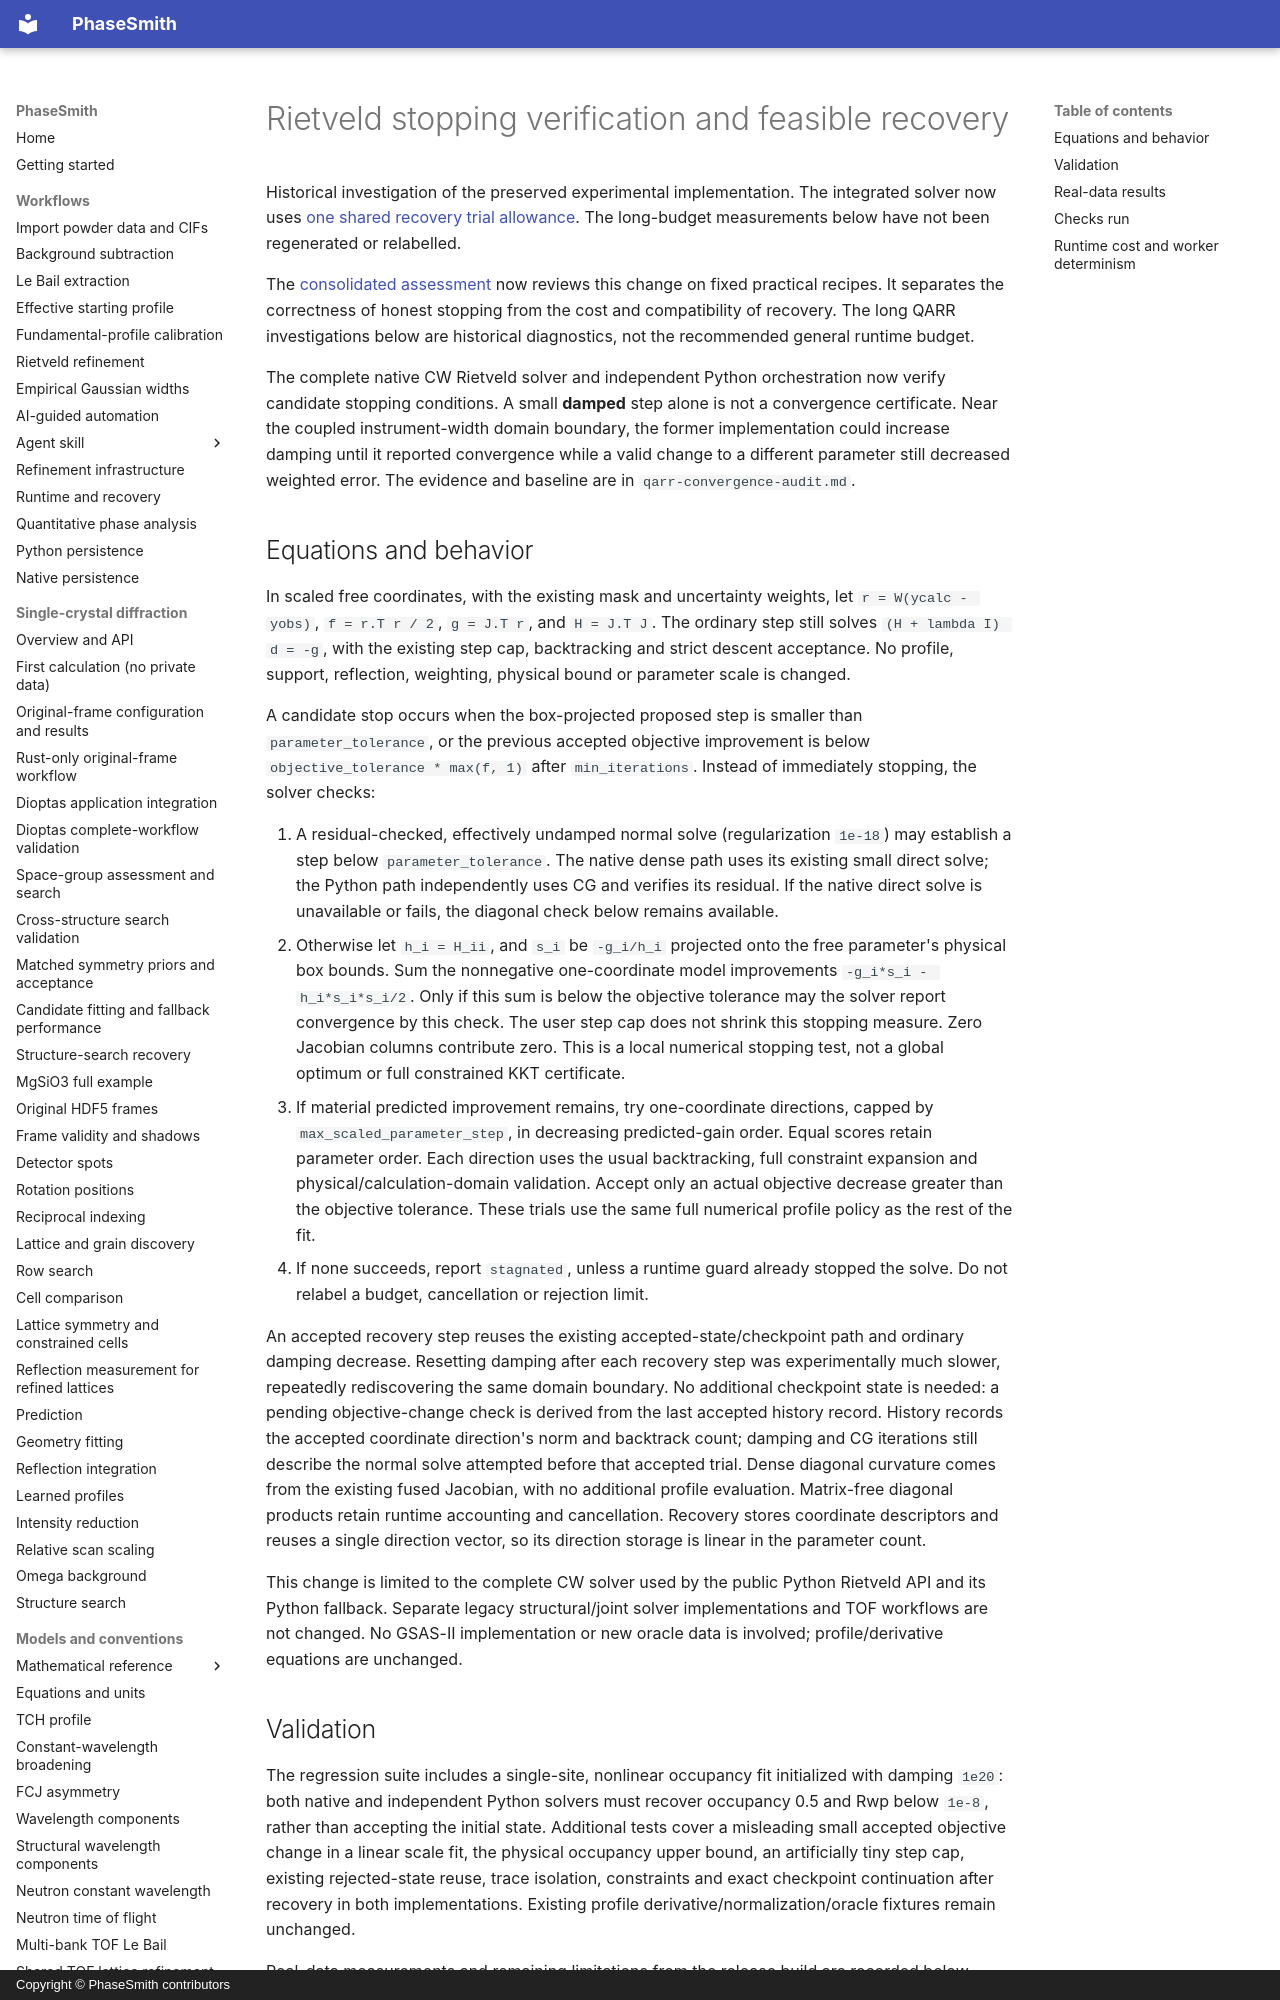

repository: CPrescher/PhaseSmith · page: refinement-convergence-recovery/index.html · generator: mkdocs · copyright: Copyright © PhaseSmith contributors

# Rietveld stopping verification and feasible recovery

Historical investigation of the preserved experimental implementation. The
integrated solver now uses [one shared recovery trial allowance](refinement-bounded-recovery.md).
The long-budget measurements below have not been regenerated or relabelled.

The [consolidated assessment](refinement-assessment.md) now reviews this change
on fixed practical recipes. It separates the correctness of honest stopping
from the cost and compatibility of recovery. The long QARR investigations
below are historical diagnostics, not the recommended general runtime budget.

The complete native CW Rietveld solver and independent Python orchestration now
verify candidate stopping conditions. A small **damped** step alone is not a
convergence certificate. Near the coupled instrument-width domain boundary,
the former implementation could increase damping until it reported convergence
while a valid change to a different parameter still decreased weighted error.
The evidence and baseline are in `qarr-convergence-audit.md`.

## Equations and behavior

In scaled free coordinates, with the existing mask and uncertainty weights,
let `r = W(ycalc - yobs)`, `f = r.T r / 2`, `g = J.T r`, and `H = J.T J`.
The ordinary step still solves `(H + lambda I) d = -g`, with the existing
step cap, backtracking and strict descent acceptance. No profile, support,
reflection, weighting, physical bound or parameter scale is changed.

A candidate stop occurs when the box-projected proposed step is smaller than
`parameter_tolerance`, or the previous accepted objective improvement is below
`objective_tolerance * max(f, 1)` after `min_iterations`. Instead of immediately
stopping, the solver checks:

1. A residual-checked, effectively undamped normal solve (regularization
   `1e-18`) may establish a step below `parameter_tolerance`. The native dense
   path uses its existing small direct solve; the Python path independently
   uses CG and verifies its residual. If the native direct solve is unavailable
   or fails, the diagonal check below remains available.
2. Otherwise let `h_i = H_ii`, and `s_i` be `-g_i/h_i` projected onto the free
   parameter's physical box bounds. Sum the nonnegative one-coordinate model
   improvements `-g_i*s_i - h_i*s_i*s_i/2`. Only if this sum is below the
   objective tolerance may the solver report convergence by this check.
   The user step cap does not shrink this stopping measure. Zero Jacobian
   columns contribute zero. This is a local numerical stopping test, not a
   global optimum or full constrained KKT certificate.
3. If material predicted improvement remains, try one-coordinate directions,
   capped by `max_scaled_parameter_step`, in decreasing predicted-gain order.
   Equal scores retain parameter order. Each direction uses the usual
   backtracking, full constraint expansion and physical/calculation-domain
   validation. Accept only an actual objective decrease greater than the
   objective tolerance. These trials use the same full numerical profile
   policy as the rest of the fit.
4. If none succeeds, report `stagnated`, unless a runtime guard already stopped
   the solve. Do not relabel a budget, cancellation or rejection limit.

An accepted recovery step reuses the existing accepted-state/checkpoint path
and ordinary damping decrease. Resetting damping after each recovery step was
experimentally much slower, repeatedly rediscovering the same domain boundary.
No additional checkpoint state is needed: a pending objective-change check is
derived from the last accepted history record. History records the accepted
coordinate direction's norm and backtrack count; damping and CG iterations
still describe the normal solve attempted before that accepted trial. Dense diagonal curvature comes
from the existing fused Jacobian, with no additional profile evaluation.
Matrix-free diagonal products retain runtime accounting and cancellation.
Recovery stores coordinate descriptors and reuses a single direction vector,
so its direction storage is linear in the parameter count.

This change is limited to the complete CW solver used by the public Python
Rietveld API and its Python fallback. Separate legacy structural/joint solver
implementations and TOF workflows are not changed. No GSAS-II implementation
or new oracle data is involved; profile/derivative equations are unchanged.
